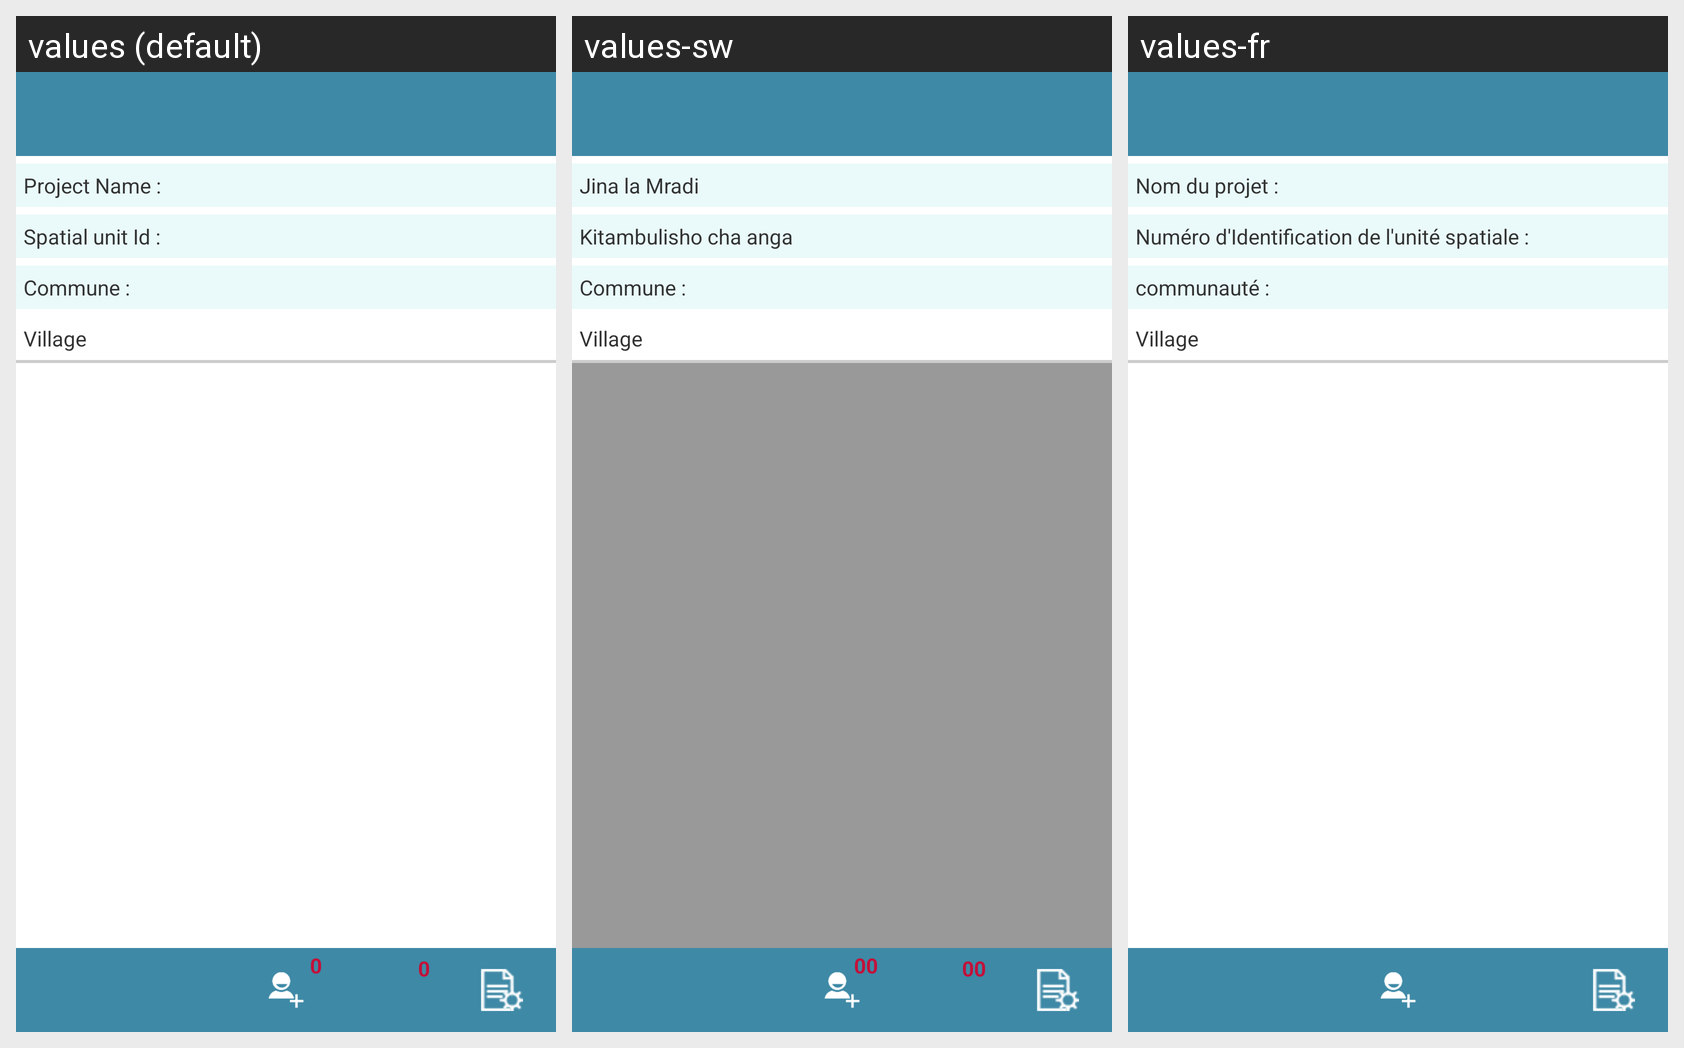

Locale-by-locale string values for the Android screen shown in this grid:
Android screen res/layout/activity_capture_attributes.xml rendered under 3 locales, left to right: values (default), values-sw, values-fr. Device: Nexus 5 (rendered at 1080×1920; each locale shown at half size, 540×960, under a caption strip naming it); theme app.
Strings drawn on this screen, with the default value and each locale's value (text and hints the layout hard-codes, and strings that could not be matched under every locale, appear in the picture but are not listed):

projectname
  values: Project Name :
  values-sw: Jina la Mradi
  values-fr: Nom du projet :

spatialunit_lbl
  values: Spatial unit Id :
  values-sw: Kitambulisho cha anga
  values-fr: Numéro d'Identification de l'unité spatiale :

communeName_lbl
  values: Commune :
  values-sw: Commune :  [not translated; the default value is used]
  values-fr: communauté :

spatialunit_Village_lbl
  values: Village
  values-sw: Village  [not translated; the default value is used]
  values-fr: Village
